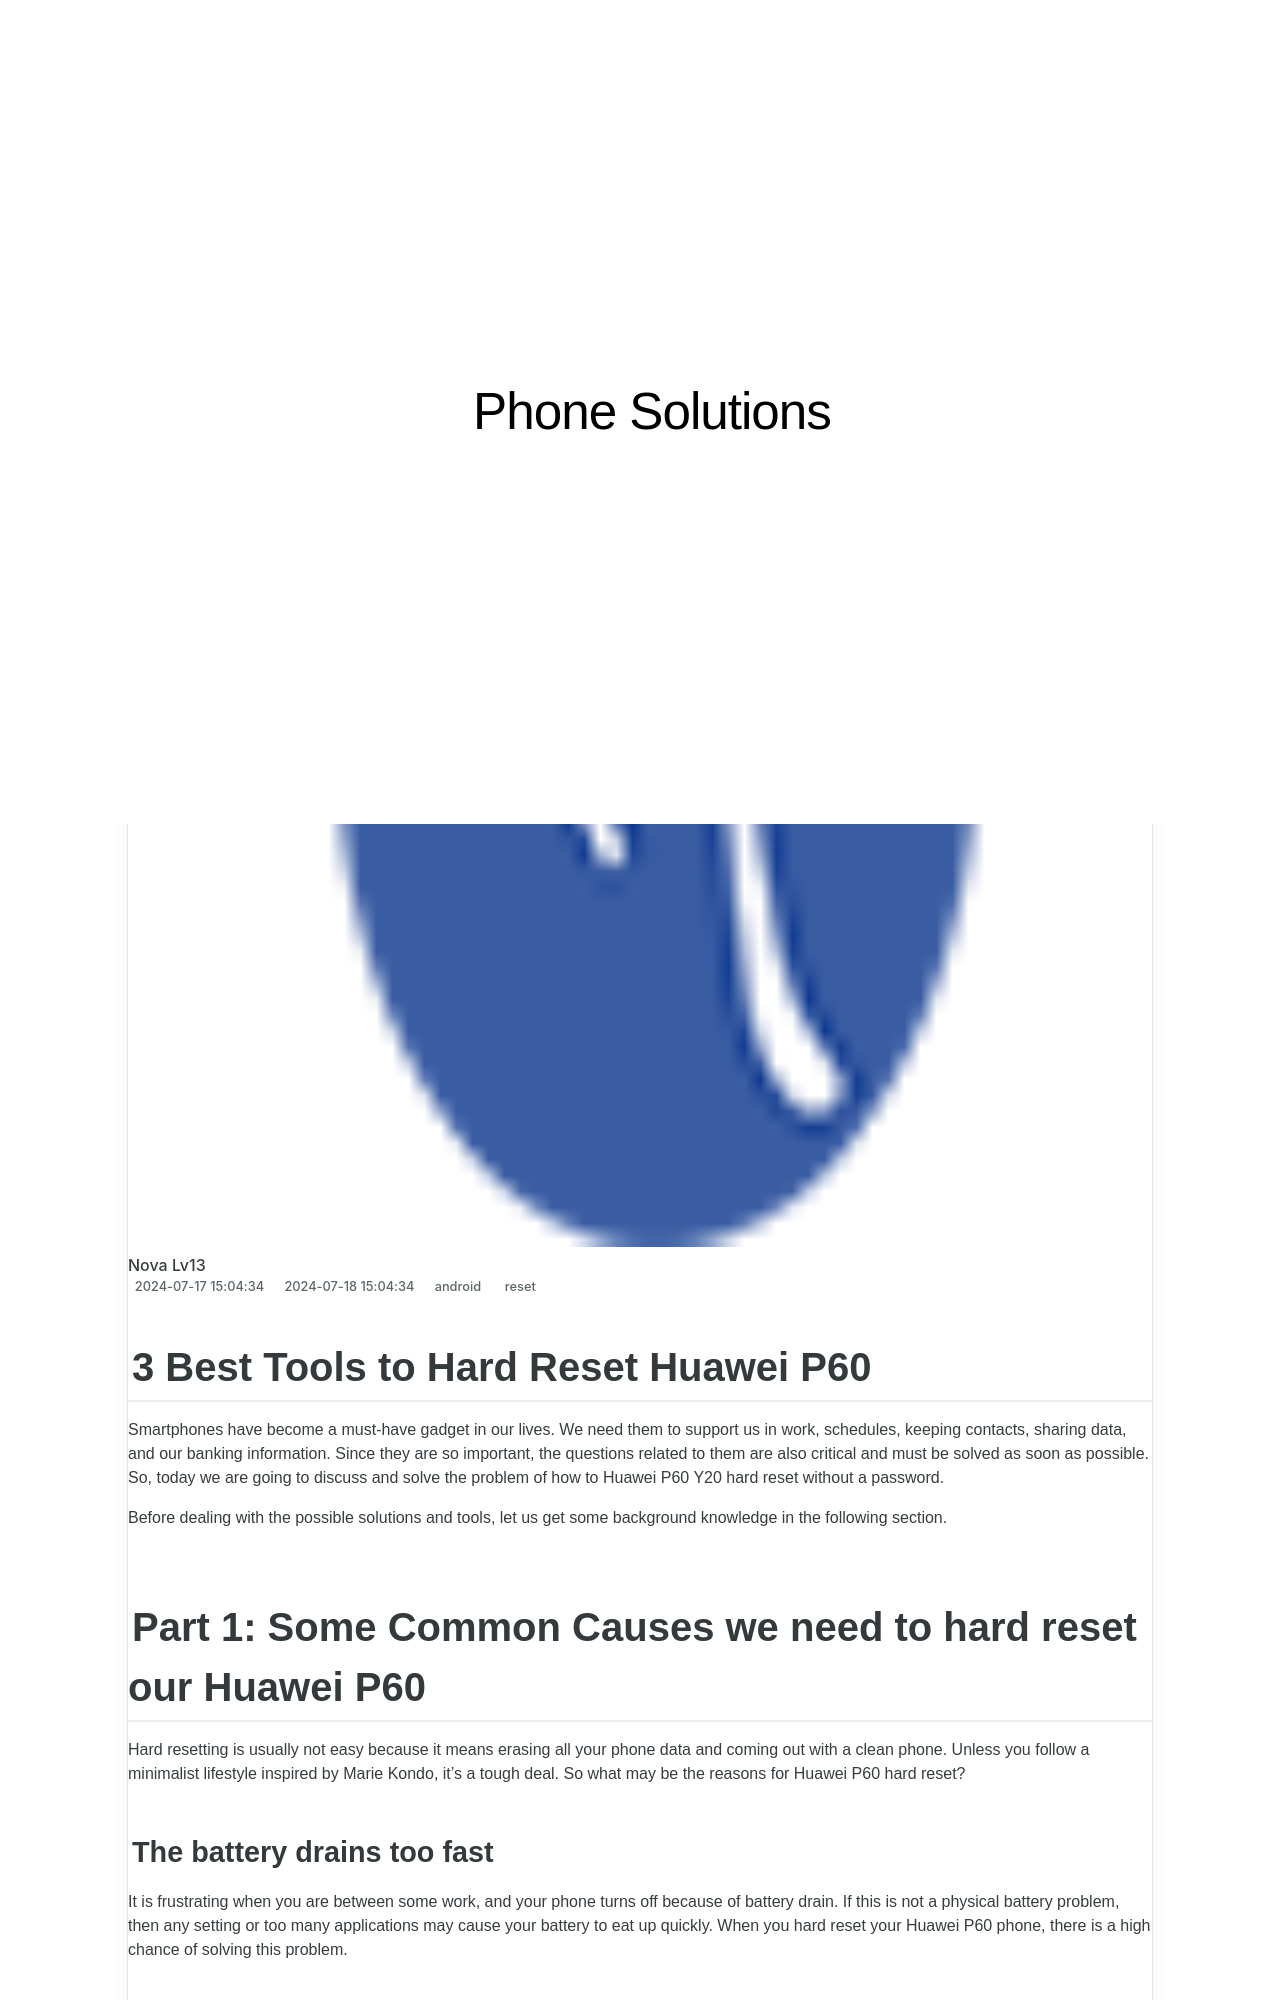

repository: techidaily/site-phone-solutions · page: 3-best-tools-to-hard-reset-huawei-p60-drfone-by-drfone-reset-android-reset-android/index.html · generator: jekyll

---
title: 3 Best Tools to Hard Reset Huawei P60 | Dr.fone
date: 2024-07-17T15:04:34.601Z
updated: 2024-07-18T15:04:34.601Z
tags: 
  - reset
categories:
  - android
description: This article describes 3 Best Tools to Hard Reset Huawei P60
excerpt: This article describes 3 Best Tools to Hard Reset Huawei P60
keywords: Huawei P60 hard reset,hard reset,factory reset,soft reset,Huawei P60 factory reset,Huawei P60 soft reset
thumbnail: https://thmb.techidaily.com/69a1f779573ffb1d9703aa1f0c2a82407b77bc35052e19faef90f3eeabcd3dc4.jpg
---

## 3 Best Tools to Hard Reset Huawei P60

Smartphones have become a must-have gadget in our lives. We need them to support us in work, schedules, keeping contacts, sharing data, and our banking information. Since they are so important, the questions related to them are also critical and must be solved as soon as possible. So, today we are going to discuss and solve the problem of how to Huawei P60 Y20 hard reset without a password.

Before dealing with the possible solutions and tools, let us get some background knowledge in the following section.
